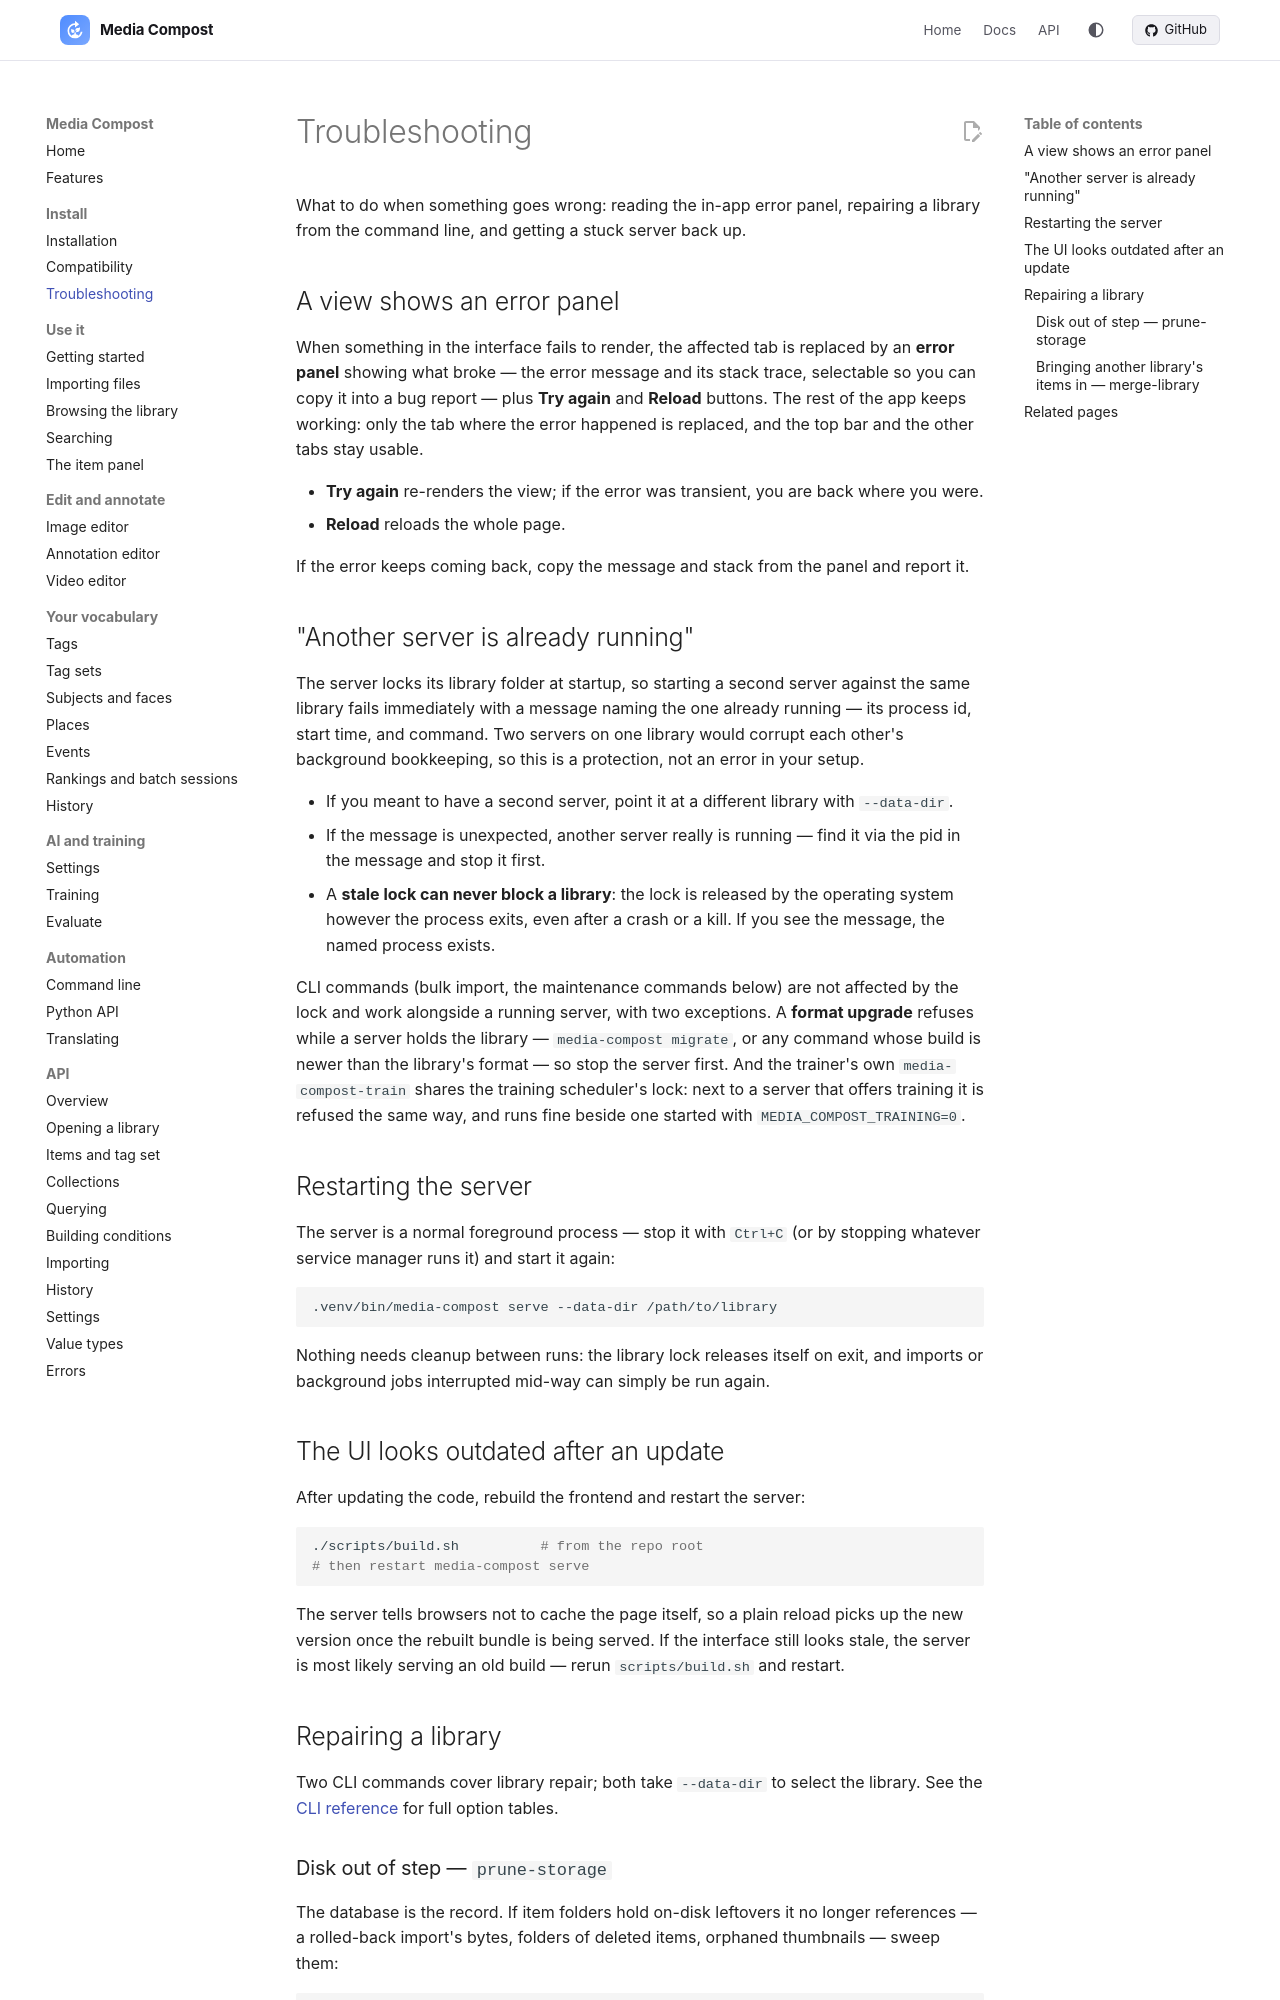

repository: mediacompost/media-compost · page: troubleshooting/index.html · generator: mkdocs

# Troubleshooting

What to do when something goes wrong: reading the in-app error panel, repairing a library from the command line, and getting a stuck server back up.

## A view shows an error panel

When something in the interface fails to render, the affected tab is replaced by an **error panel** showing what broke — the error message and its stack trace, selectable so you can copy it into a bug report — plus **Try again** and **Reload** buttons. The rest of the app keeps working: only the tab where the error happened is replaced, and the top bar and the other tabs stay usable.

- **Try again** re-renders the view; if the error was transient, you are back where you were.
- **Reload** reloads the whole page.

If the error keeps coming back, copy the message and stack from the panel and report it.

## "Another server is already running"

The server locks its library folder at startup, so starting a second server against the same library fails immediately with a message naming the one already running — its process id, start time, and command. Two servers on one library would corrupt each other's background bookkeeping, so this is a protection, not an error in your setup.

- If you meant to have a second server, point it at a different library with `--data-dir`.
- If the message is unexpected, another server really is running — find it via the pid in the message and stop it first.
- A **stale lock can never block a library**: the lock is released by the operating system however the process exits, even after a crash or a kill. If you see the message, the named process exists.

CLI commands (bulk import, the maintenance commands below) are not affected by the lock and work alongside a running server, with two exceptions. A **format upgrade** refuses while a server holds the library — `media-compost migrate`, or any command whose build is newer than the library's format — so stop the server first. And the trainer's own `media-compost-train` shares the training scheduler's lock: next to a server that offers training it is refused the same way, and runs fine beside one started with `MEDIA_COMPOST_TRAINING=0`.

## Restarting the server

The server is a normal foreground process — stop it with `Ctrl+C` (or by stopping whatever service manager runs it) and start it again:

```bash
.venv/bin/media-compost serve --data-dir /path/to/library
```

Nothing needs cleanup between runs: the library lock releases itself on exit, and imports or background jobs interrupted mid-way can simply be run again.

## The UI looks outdated after an update

After updating the code, rebuild the frontend and restart the server:

```bash
./scripts/build.sh          # from the repo root
# then restart media-compost serve
```

The server tells browsers not to cache the page itself, so a plain reload picks up the new version once the rebuilt bundle is being served. If the interface still looks stale, the server is most likely serving an old build — rerun `scripts/build.sh` and restart.

## Repairing a library

Two CLI commands cover library repair; both take `--data-dir` to select the library. See the [CLI reference](cli.md) for full option tables.
